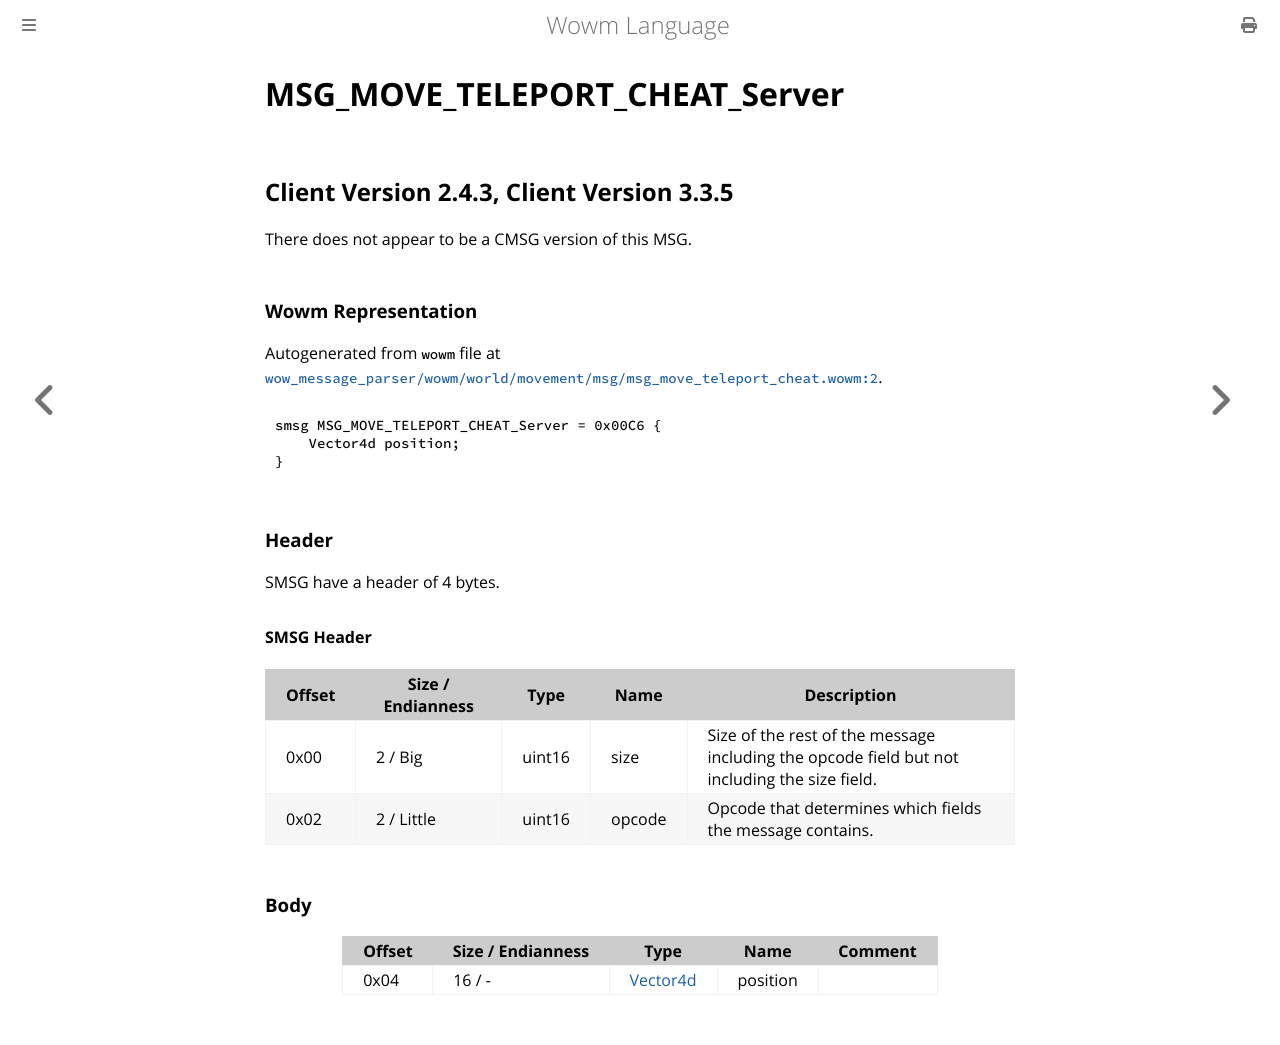

repository: gtker/wow_messages · page: docs/msg_move_teleport_cheat_server.html · generator: mdbook

# MSG_MOVE_TELEPORT_CHEAT_Server

## Client Version 2.4.3, Client Version 3.3.5

There does not appear to be a CMSG version of this MSG.

### Wowm Representation

Autogenerated from `wowm` file at [`wow_message_parser/wowm/world/movement/msg/msg_move_teleport_cheat.wowm:2`](https://github.com/gtker/wow_messages/tree/main/wow_message_parser/wowm/world/movement/msg/msg_move_teleport_cheat.wowm#L2).
```rust,ignore
smsg MSG_MOVE_TELEPORT_CHEAT_Server = 0x00C6 {
    Vector4d position;
}
```
### Header

SMSG have a header of 4 bytes.

#### SMSG Header

| Offset | Size / Endianness | Type   | Name   | Description |
| ------ | ----------------- | ------ | ------ | ----------- |
| 0x00   | 2 / Big           | uint16 | size   | Size of the rest of the message including the opcode field but not including the size field.|
| 0x02   | 2 / Little        | uint16 | opcode | Opcode that determines which fields the message contains.|

### Body

| Offset | Size / Endianness | Type | Name | Comment |
| ------ | ----------------- | ---- | ---- | ------- |
| 0x04 | 16 / - | [Vector4d](vector4d.md) | position |  |
